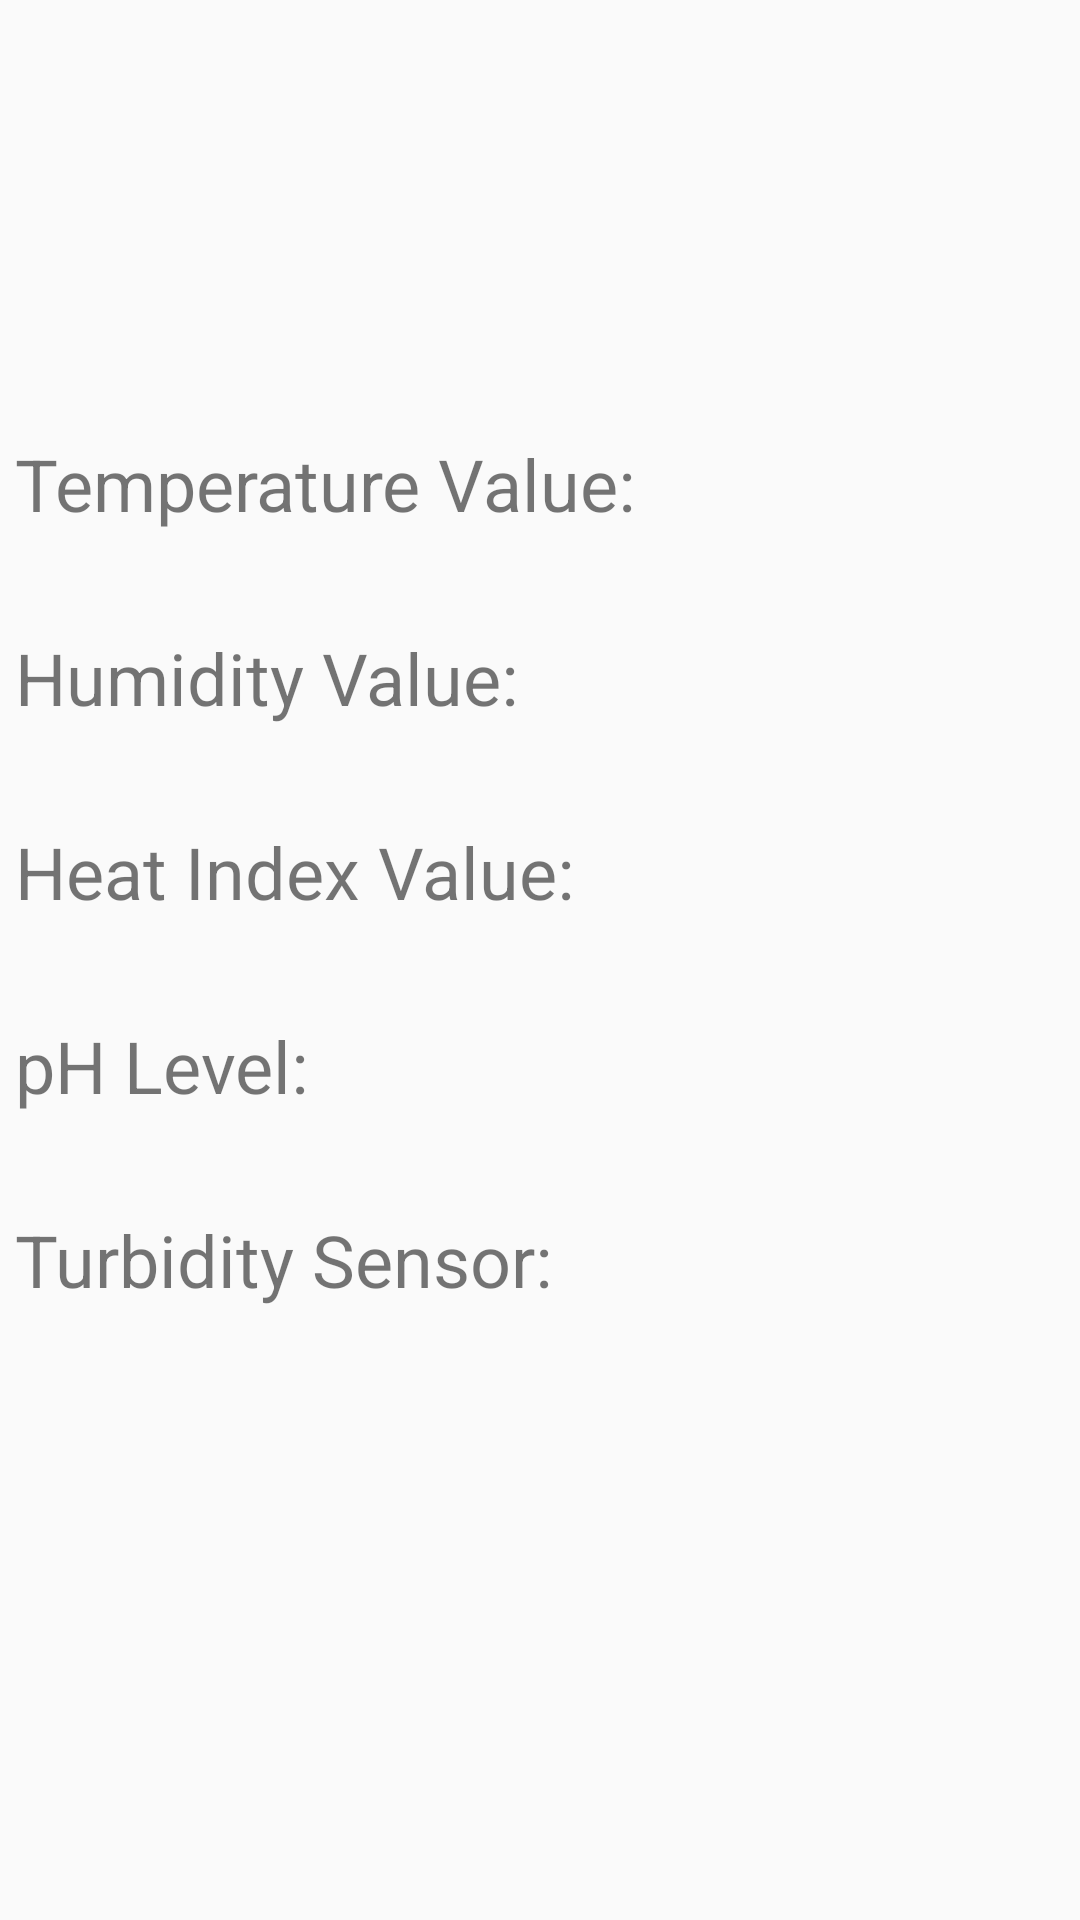

Produce the Android XML layout that renders to this screen, including the resource entries it uses.
<!-- AndroidManifest.xml: application theme Theme.HISPDD -->
<!-- res/layout/fragment_first.xml -->
<?xml version="1.0" encoding="utf-8"?>
<androidx.constraintlayout.widget.ConstraintLayout xmlns:android="http://schemas.android.com/apk/res/android"
    xmlns:app="http://schemas.android.com/apk/res-auto"
    xmlns:tools="http://schemas.android.com/tools"
    android:layout_width="match_parent"
    android:layout_height="match_parent"
    tools:context=".MainPage">

    <ImageView
        android:id="@+id/imageView5"
        android:layout_width="wrap_content"
        android:layout_height="wrap_content"
        app:layout_constraintBottom_toBottomOf="parent"
        app:layout_constraintEnd_toEndOf="parent"
        app:layout_constraintHorizontal_bias="0.5"
        app:layout_constraintStart_toStartOf="parent"
        app:layout_constraintTop_toTopOf="parent"
        app:layout_constraintVertical_bias="0.5"
        app:srcCompat="@drawable/back1"
        android:contentDescription="@string/side_sheet_behavior"/>

    <LinearLayout
        android:layout_width="350dp"
        android:layout_height="350dp"
        android:orientation="vertical"
        app:layout_constraintBottom_toBottomOf="parent"
        app:layout_constraintEnd_toEndOf="parent"
        app:layout_constraintHorizontal_bias="0.5"
        app:layout_constraintStart_toStartOf="parent"
        app:layout_constraintTop_toTopOf="parent"
        app:layout_constraintVertical_bias="0.5">

        <TextView
            android:id="@+id/textView7"
            android:layout_width="match_parent"
            android:layout_height="wrap_content"
            android:text="@string/temperature_value"
            android:textSize="24sp"/>

        <TextView
            android:id="@+id/tv_temperature"
            android:layout_width="match_parent"
            android:layout_height="wrap_content"
            android:text=""
            android:textSize="24sp"/>

        <TextView
            android:id="@+id/textView8"
            android:layout_width="match_parent"
            android:layout_height="wrap_content"
            android:text="@string/humidity_value"
            android:textSize="24sp"/>

        <TextView
            android:id="@+id/tv_humidity"
            android:layout_width="match_parent"
            android:layout_height="wrap_content"
            android:text=""
            android:textSize="24sp"/>

        <TextView
            android:id="@+id/textView9"
            android:layout_width="match_parent"
            android:layout_height="wrap_content"
            android:text="@string/heat_index_value"
            android:textSize="24sp"/>

        <TextView
            android:id="@+id/tv_heatIndex"
            android:layout_width="match_parent"
            android:layout_height="wrap_content"
            android:text=""
            android:textSize="24sp"/>

        <TextView
            android:id="@+id/textView3"
            android:layout_width="match_parent"
            android:layout_height="wrap_content"
            android:text="@string/ph_level"
            android:textSize="24sp"/>

        <TextView
            android:id="@+id/tv_phValue"
            android:layout_width="match_parent"
            android:layout_height="wrap_content"
            android:text=""
            android:textSize="24sp"/>

        <TextView
            android:id="@+id/textView4"
            android:layout_width="match_parent"
            android:layout_height="wrap_content"
            android:text="@string/turbidity_sensor"
            android:textSize="24sp"/>

        <TextView
            android:id="@+id/tv_turbidity"
            android:layout_width="match_parent"
            android:layout_height="wrap_content"
            android:text=""
            android:textSize="24sp"/>

    </LinearLayout>


</androidx.constraintlayout.widget.ConstraintLayout>
<!-- resources referenced by this layout -->
<resources>
  <string name="heat_index_value">Heat Index Value:</string>
  <string name="humidity_value">Humidity Value:</string>
  <string name="ph_level">pH Level:</string>
  <string name="temperature_value">Temperature Value:</string>
  <string name="turbidity_sensor">Turbidity Sensor:</string>
  <style name="Theme.HISPDD" parent="Theme.AppCompat.Light.NoActionBar">
          
          <item name="colorPrimary">@color/purple_500</item>
          <item name="colorPrimaryVariant">@color/purple_700</item>
          <item name="colorOnPrimary">@color/white</item>
          
          <item name="colorSecondary">@color/teal_200</item>
          <item name="colorSecondaryVariant">@color/teal_700</item>
          <item name="colorOnSecondary">@color/black</item>
          
          <item name="android:statusBarColor">?attr/colorPrimaryVariant</item>
          
      </style>
  <!-- not gathered from this repository: default colours our renderer supplied (Android Studio template values) -->
  <color name="purple_500">#FF6200EE</color>
  <color name="purple_700">#FF3700B3</color>
  <color name="teal_200">#FF03DAC5</color>
  <color name="teal_700">#FF018786</color>
  <color name="black">#FF000000</color>
  <color name="white">#FFFFFFFF</color>
</resources>
